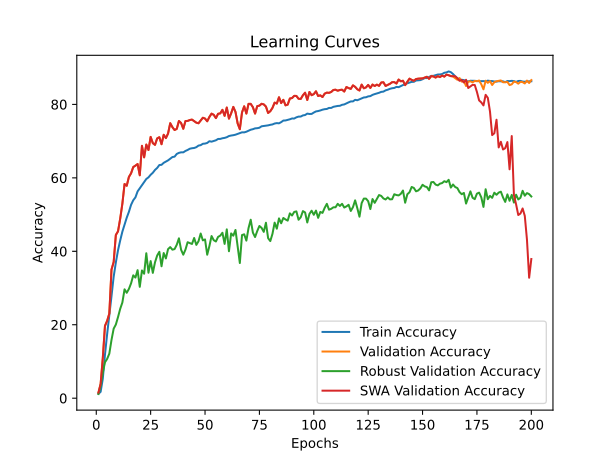

Values plotted in this chart, from the file beside it:
time; train_accuracy; train_loss; valid_accuracy; valid_loss; valid_accuracy_robust; valid_accuracy_swa; valid_accuracy_robust_swa
364,1635; 1,1990; 4,6458; 1,5400; 4,5963; 1,1517; 1,5400; 1,1517
733,1919; 1,7365; 4,5903; 3,8800; 4,4901; 3,3379; 3,8800; 3,3379
1100,5406; 5,2964; 4,4042; 10,9200; 3,9663; 6,9310; 10,9200; 6,9310
1460,4814; 11,8495; 3,9919; 19,7000; 3,4000; 9,7828; 19,7000; 9,7828
1814,4489; 17,4782; 3,7185; 21,0600; 3,2795; 10,7034; 21,0600; 10,7034
2183,2607; 22,5584; 3,5116; 23,0400; 3,2103; 12,1345; 23,0400; 12,1345
2550,5605; 27,7633; 3,2919; 35,0200; 2,6050; 15,8621; 35,0200; 15,8621
2918,8679; 33,0897; 3,0890; 37,0800; 2,5234; 18,9379; 37,0800; 18,9379
3277,8011; 36,9511; 2,9480; 44,4400; 2,2038; 20,0586; 44,4400; 20,0586
3637,1572; 40,2853; 2,8254; 45,4400; 2,2756; 22,0931; 45,4400; 22,0931
4000,4391; 42,9508; 2,7261; 48,8800; 2,0198; 24,3310; 48,8800; 24,3310
4362,1105; 45,3512; 2,6411; 52,9800; 1,8841; 26,0621; 52,9800; 26,0621
4719,3215; 47,2977; 2,5695; 58,3200; 1,6628; 29,6448; 58,3200; 29,6448
5072,7284; 49,1471; 2,5055; 57,8400; 1,7070; 28,7000; 57,8400; 28,7000
5426,2980; 50,7384; 2,4458; 60,2400; 1,6052; 29,7517; 60,2400; 29,7517
5789,9494; 52,6565; 2,3832; 61,2400; 1,5239; 31,2793; 61,2400; 31,2793
6154,1148; 53,8973; 2,3401; 62,9400; 1,6276; 33,4586; 62,9400; 33,4586
6519,8961; 54,6819; 2,3093; 63,3200; 1,4538; 32,8414; 63,3200; 32,8414
6871,3778; 56,3135; 2,2549; 63,7600; 1,4956; 34,8690; 63,7600; 34,8690
7227,7167; 57,1581; 2,2258; 60,7000; 1,6654; 30,3207; 60,7000; 30,3207
7597,0111; 58,0390; 2,1923; 68,7200; 1,3216; 34,7793; 68,7200; 34,7793
7971,7463; 58,8409; 2,1674; 65,5800; 1,4671; 33,8931; 65,5800; 33,8931
8336,7742; 59,6879; 2,1344; 69,0600; 1,2545; 39,4724; 69,0600; 39,4724
8685,9723; 60,1339; 2,1184; 67,5800; 1,3712; 34,1655; 67,5800; 34,1655
9043,4253; 60,8340; 2,0937; 71,1400; 1,2209; 37,3379; 71,1400; 37,3379
9408,8804; 61,3842; 2,0722; 69,4400; 1,2814; 34,1276; 69,4400; 34,1276
9762,6165; 62,1577; 2,0500; 68,9800; 1,3407; 37,0000; 68,9800; 37,0000
10119,5777; 62,6945; 2,0304; 70,7400; 1,2092; 38,8552; 70,7400; 38,8552
10491,5923; 63,4933; 2,0070; 71,0600; 1,2468; 39,8621; 71,0600; 39,8621
10840,7448; 63,5462; 1,9990; 69,1600; 1,3155; 35,9207; 69,1600; 35,9207
11195,7287; 64,0892; 1,9855; 71,7200; 1,1926; 39,5241; 71,7200; 39,5241
11567,3630; 64,4057; 1,9712; 70,8200; 1,2287; 38,0586; 70,8200; 38,0586
11923,9415; 64,7562; 1,9569; 72,0600; 1,1607; 40,5897; 72,0600; 40,5897
12279,4381; 65,2046; 1,9446; 74,8800; 1,0897; 41,1483; 74,8800; 41,1483
12642,1116; 65,6576; 1,9268; 73,8000; 1,1633; 40,4414; 73,8000; 40,4414
13013,7646; 65,7705; 1,9251; 73,0200; 1,1434; 40,6000; 73,0200; 40,6000
13385,2374; 66,5077; 1,9004; 73,3200; 1,1616; 41,7759; 73,3200; 41,7759
13737,3078; 66,8014; 1,8933; 75,4800; 1,0128; 43,5310; 75,4800; 43,5310
14087,3283; 66,9474; 1,8861; 74,9200; 1,0787; 40,4172; 74,9200; 40,4172
14441,7073; 66,9379; 1,8830; 73,3600; 1,1475; 39,0759; 73,3600; 39,0759
14791,8977; 67,3247; 1,8690; 75,4600; 1,0427; 40,4552; 75,4600; 40,4552
15143,6591; 67,5923; 1,8636; 75,5000; 1,0716; 42,4759; 75,5000; 42,4759
15497,8430; 67,9293; 1,8542; 75,7400; 1,0522; 42,2276; 75,7400; 42,2276
15852,6313; 68,0596; 1,8469; 75,8600; 1,0616; 41,9966; 75,8600; 41,9966
16204,0811; 68,1283; 1,8463; 75,4400; 1,0529; 43,6241; 75,4400; 43,6241
16556,3160; 68,3493; 1,8349; 75,0200; 1,1109; 41,7483; 75,0200; 41,7483
16908,2263; 68,7834; 1,8259; 74,8600; 1,0895; 42,7414; 74,8600; 42,7414
17270,9352; 68,8986; 1,8172; 75,6000; 1,0636; 44,8379; 75,6000; 44,8379
17632,5353; 69,2712; 1,8031; 76,3600; 0,9953; 42,9759; 76,3600; 42,9759
17982,9040; 69,3320; 1,8040; 76,1400; 1,0253; 43,2310; 76,1400; 43,2310
18340,4220; 69,4985; 1,7960; 75,4000; 1,0993; 39,0690; 75,4000; 39,0690
18705,3004; 69,9729; 1,7808; 76,5800; 1,0510; 41,4103; 76,5800; 41,4103
19056,5510; 69,8506; 1,7868; 77,4800; 1,0112; 44,1517; 77,4800; 44,1517
19408,1739; 70,0534; 1,7787; 77,1600; 1,0340; 43,0241; 77,1600; 43,0241
19771,1771; 70,2239; 1,7741; 76,2600; 1,0371; 42,6690; 76,2600; 42,6690
20129,1080; 70,5854; 1,7610; 77,4400; 0,9925; 43,9241; 77,4400; 43,9241
20484,7573; 70,5989; 1,7594; 77,5400; 0,9930; 44,2586; 77,5400; 44,2586
20849,5036; 70,7773; 1,7521; 78,5200; 0,9670; 45,0517; 78,5200; 45,0517
21212,8314; 70,8775; 1,7484; 76,8800; 1,0116; 42,0103; 76,8800; 42,0103
21577,1222; 71,0614; 1,7429; 79,1400; 0,9124; 45,9759; 79,1400; 45,9759
... 140 more rows
